Labelled photos from "perovskite_tandem", an image-classification folder in jyotibrahmanandy/solar-cell-quality-control. The possible labels are: defect halide segregation, defect layer delamination, defect phase degradation, defect pinhole, functional.

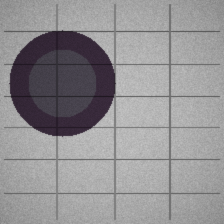
Label: defect phase degradation

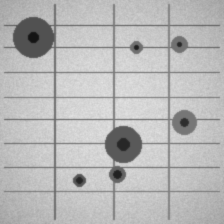
Label: defect pinhole

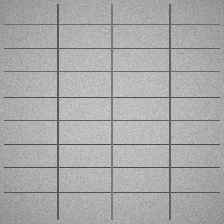
Label: functional

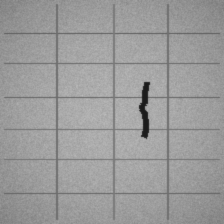
Label: defect layer delamination

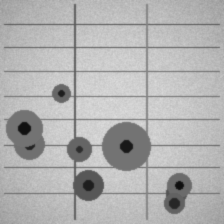
Label: defect pinhole

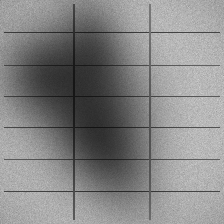
Label: defect halide segregation
